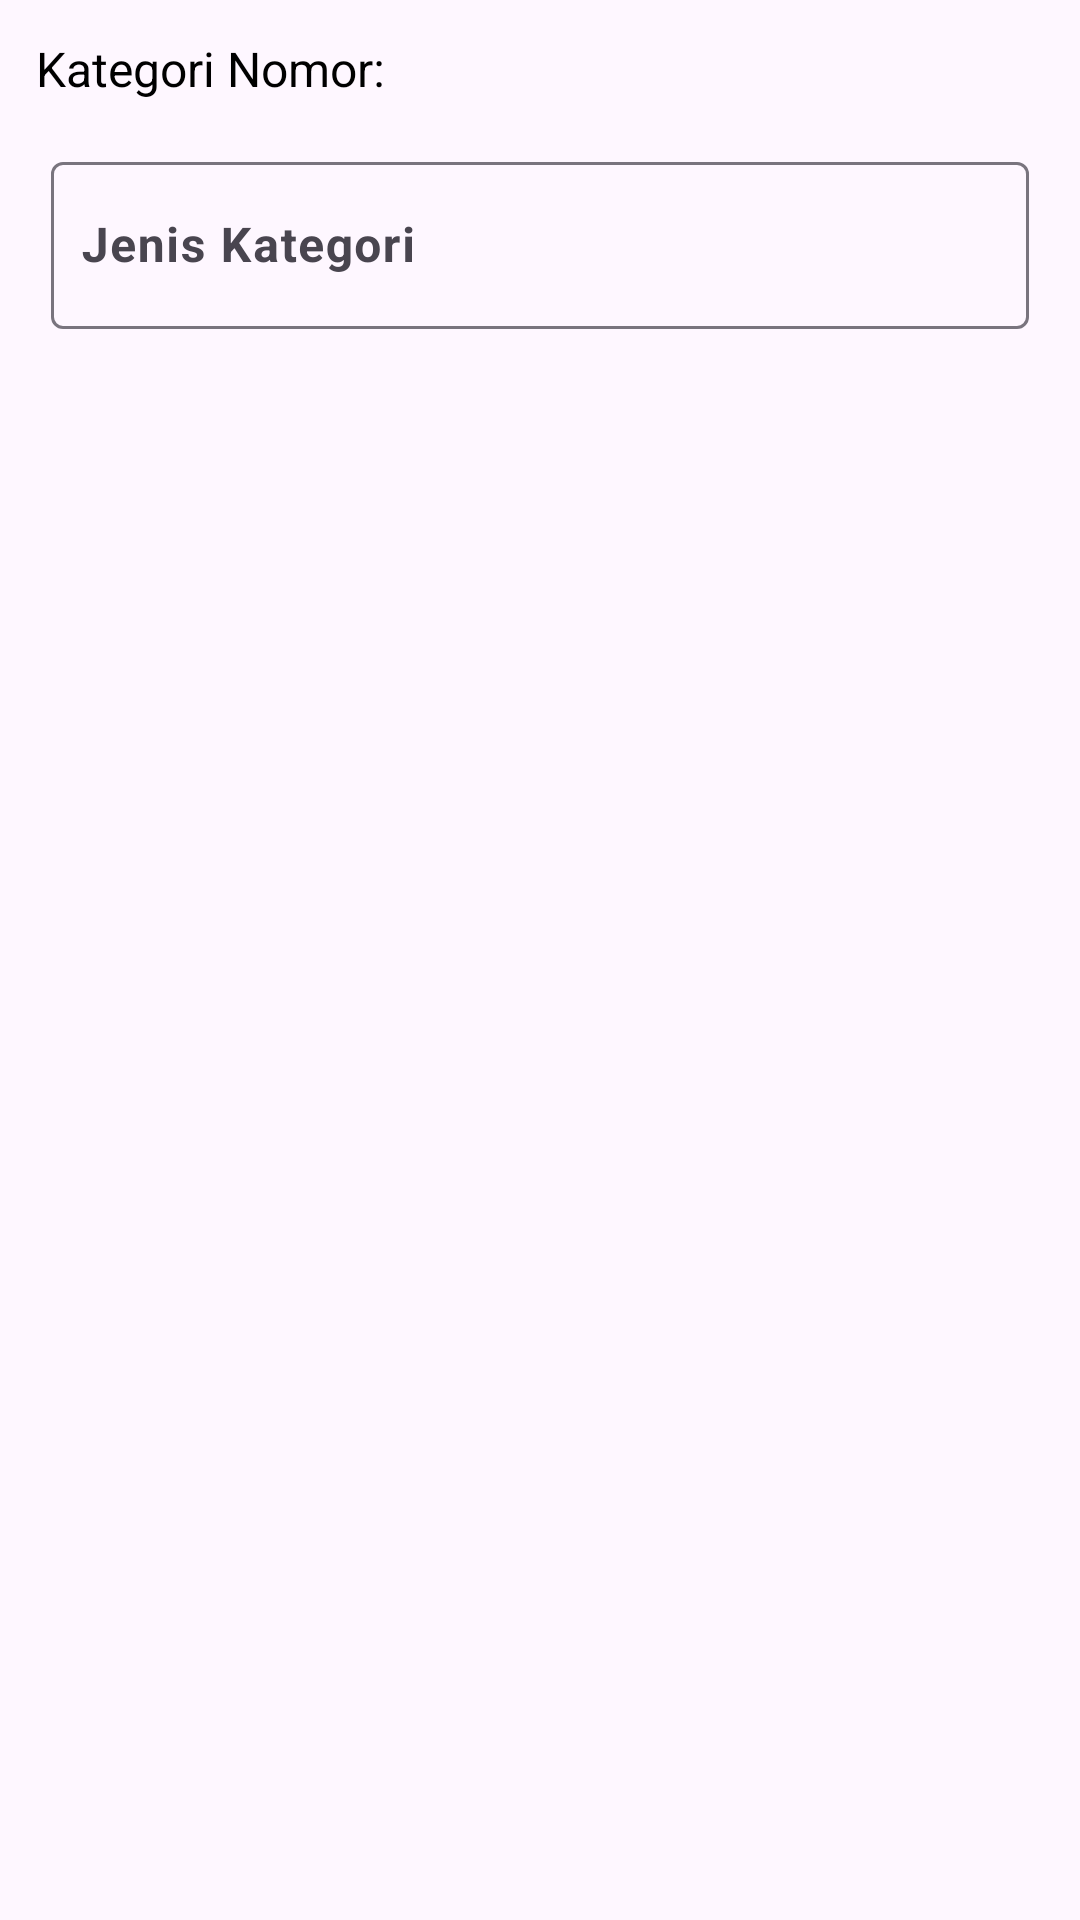

Layout XML and referenced resources for this Android screen:
<!-- AndroidManifest.xml: application theme Theme.Pratamalaundry_admin -->
<!-- res/layout/dialog_edit_category.xml -->
<?xml version="1.0" encoding="utf-8"?>
<androidx.constraintlayout.widget.ConstraintLayout
    xmlns:android="http://schemas.android.com/apk/res/android"
    xmlns:app="http://schemas.android.com/apk/res-auto"
    android:layout_width="match_parent"
    android:layout_height="match_parent"
    xmlns:tools="http://schemas.android.com/tools"
    android:padding="12dp">

    <TextView
        android:id="@+id/tv_nomor"
        style="@style/textNormal"
        android:layout_width="0dp"
        android:layout_height="wrap_content"
        android:text="Kategori Nomor:"
        app:layout_constraintStart_toStartOf="parent"
        app:layout_constraintTop_toTopOf="parent" />

    <TextView
        android:id="@+id/tv_id_category"
        android:layout_width="0dp"
        android:layout_height="wrap_content"
        style="@style/textNormal"
        android:layout_marginStart="5dp"
        android:text=""
        app:layout_constraintBottom_toBottomOf="@+id/tv_nomor"
        app:layout_constraintStart_toEndOf="@+id/tv_nomor"
        app:layout_constraintTop_toTopOf="@+id/tv_nomor" />

    <com.google.android.material.textfield.TextInputLayout
        android:id="@+id/tv_category"
        android:layout_width="0dp"
        android:layout_height="wrap_content"
        android:hint="Jenis Kategori"
        android:layout_marginTop="10dp"
        android:inputType="text"
        android:padding="5dp"
        android:selectAllOnFocus="true"
        app:layout_constraintEnd_toEndOf="parent"
        app:layout_constraintStart_toStartOf="parent"
        app:layout_constraintTop_toBottomOf="@+id/tv_nomor"
        tools:ignore="Autofill">

        <com.google.android.material.textfield.TextInputEditText
            android:id="@+id/et_category"
            style="@style/InputTextStyle"
            android:layout_width="match_parent"
            android:layout_height="match_parent" />
    </com.google.android.material.textfield.TextInputLayout>

</androidx.constraintlayout.widget.ConstraintLayout>
<!-- resources referenced by this layout -->
<resources>
  <style name="InputTextStyle">
          <item name="android:layout_width">match_parent</item>
          <item name="android:layout_height">50dp</item>
          <item name="android:paddingStart">10dp</item>
          <item name="android:paddingEnd">10dp</item>
          <item name="android:textStyle">bold</item>
          <item name="android:radius">10dp</item>
          <item name="fontFamily">@font/poppinsregular</item>
          <item name="background">@drawable/shape</item>
      </style>
  <style name="textNormal">
          <item name="fontFamily">@font/poppinsregular</item>
          <item name="android:textColorHint">@color/black</item>
          <item name="android:textColor">@color/black</item>
          <item name="android:textSize">16sp</item>
      </style>
  <style name="Theme.Pratamalaundry_admin" parent="Theme.Material3.DayNight.NoActionBar">
          
          <item name="colorPrimary">@color/blue</item>
          <item name="colorPrimaryVariant">@color/white</item>
          <item name="colorOnPrimary">@color/backgroundLight</item>
          
          <item name="colorSecondary">@color/teal_200</item>
          <item name="colorSecondaryVariant">@color/teal_700</item>
          <item name="colorOnSecondary">@color/black</item>
          
          <item name="android:statusBarColor" tools:targetApi="l">?attr/colorPrimaryVariant</item>
          <item name="android:windowLightStatusBar" tools:targetApi="l">true</item>
          
      </style>
  <color name="black">#FF000000</color>
  <color name="blue">#1BA1DD</color>
  <color name="white">#FFFFFFFF</color>
  <color name="backgroundLight">#F0F0F0</color>
  <color name="teal_200">#FF03DAC5</color>
  <color name="teal_700">#FF018786</color>
</resources>
